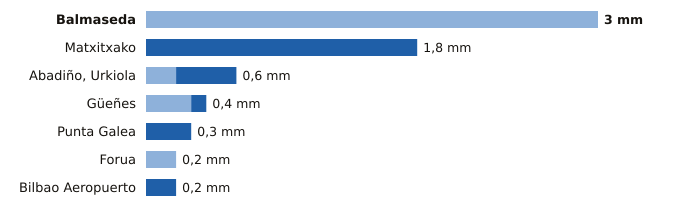

The file beside this chart, header and first rows:
estacion, provincia, indicativo, mm_6_dias_anteriores, mm_hoy, mm_7_dias, horas_de_hoy
Balmaseda, Bizkaia, 1078C, 3.0, 0.0, 3.0, 9
Matxitxako, Bizkaia, 1057B, 0.0, 1.8, 1.8, 9
Abadiño, Urkiola, Bizkaia, 1069Y, 0.2, 0.4, 0.6, 8
Güeñes, Bizkaia, 1078I, 0.3, 0.1, 0.4, 9
Punta Galea, Bizkaia, 1059X, 0.0, 0.3, 0.3, 9
Forua, Bizkaia, 1056K, 0.2, 0.0, 0.2, 9
Bilbao Aeropuerto, Bizkaia, 1082, 0.0, 0.2, 0.2, 9
